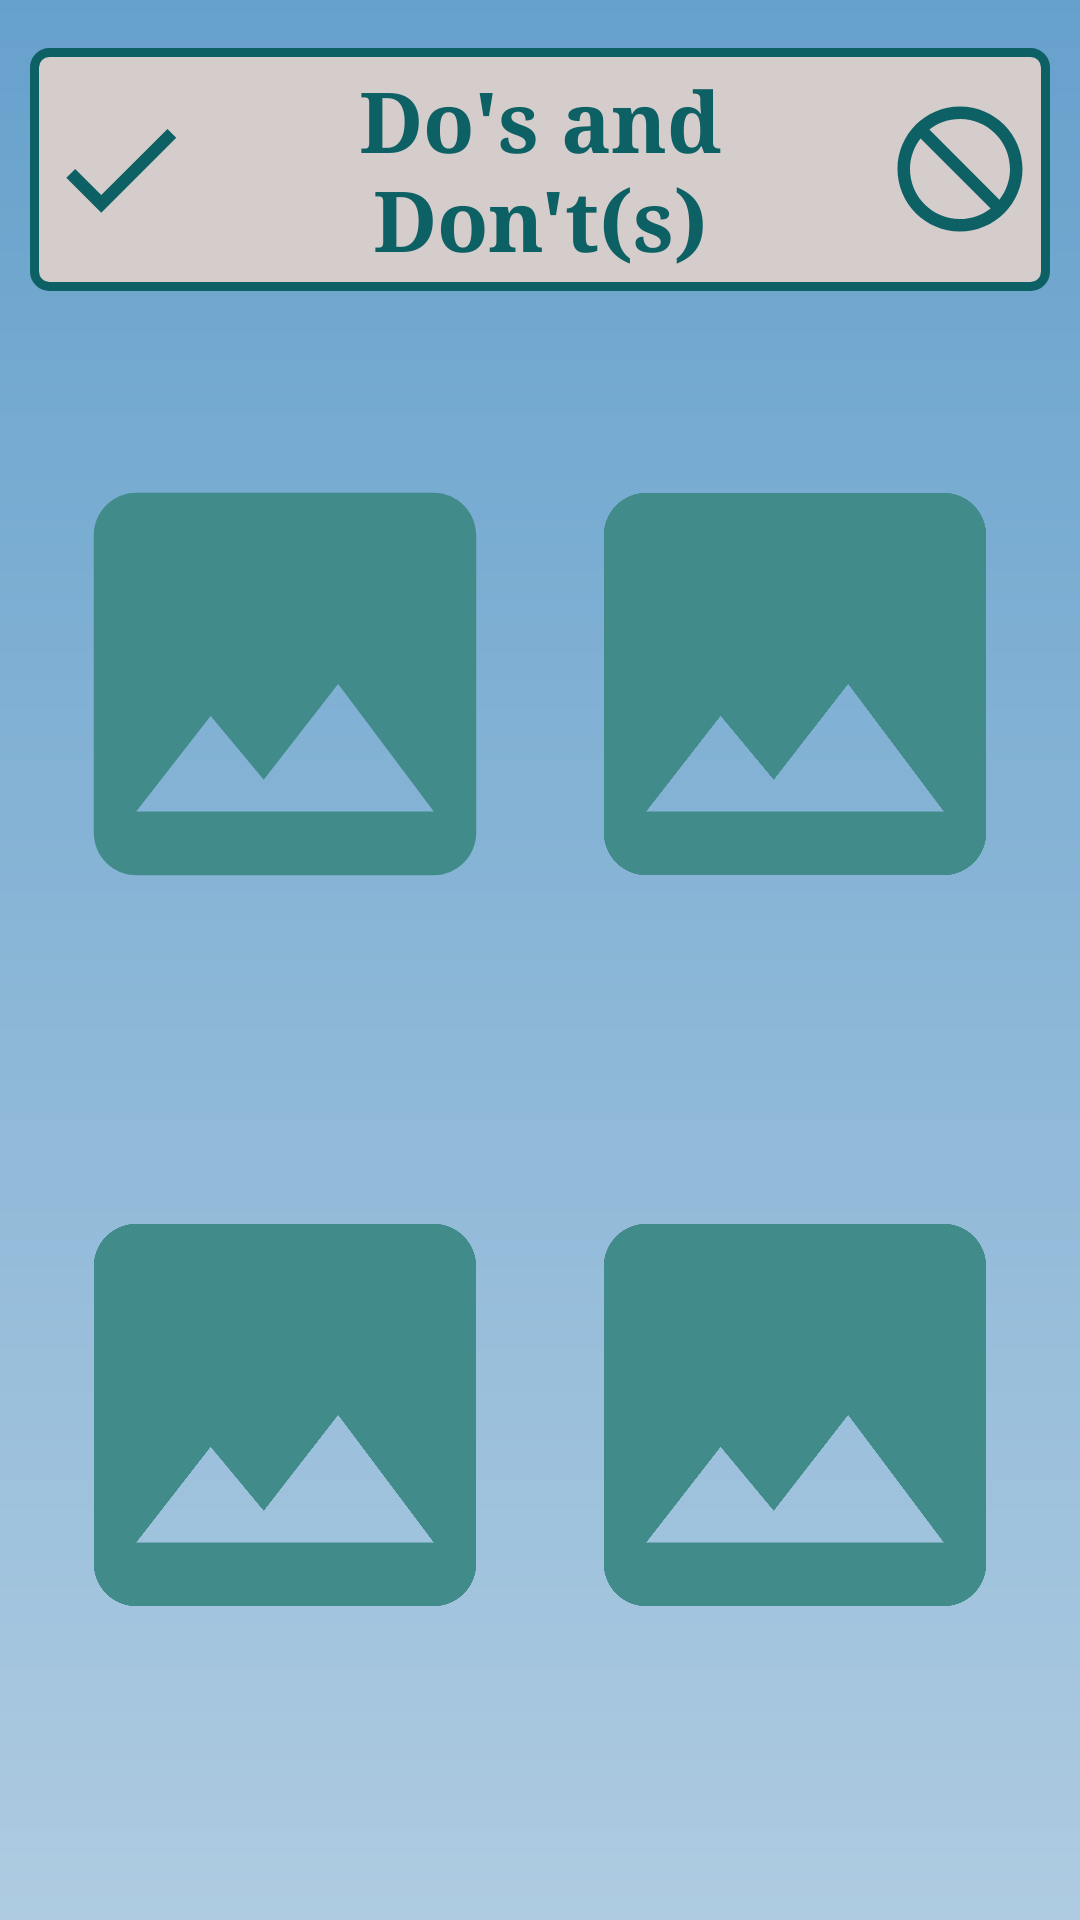

The Android layout XML behind this screen, and the referenced resources:
<!-- AndroidManifest.xml: application theme Theme.PregnancyGuideApp -->
<!-- res/layout/fragment_nutrition_advice.xml -->
<?xml version="1.0" encoding="utf-8"?>
<RelativeLayout xmlns:android="http://schemas.android.com/apk/res/android"
    xmlns:app="http://schemas.android.com/apk/res-auto"
    xmlns:tools="http://schemas.android.com/tools"
    android:layout_width="match_parent"
    android:layout_height="match_parent">

    <androidx.constraintlayout.motion.widget.MotionLayout
        android:id="@+id/motionLayoutNutrition"
        android:layout_width="match_parent"
        android:layout_height="match_parent"
        android:background="@drawable/app_background"
        android:padding="10dp"
        app:layoutDescription="@xml/fragment_nutrition_advice_motionscene">

        <TextView
            android:id="@+id/textView_NutritionTitle"
            android:layout_width="match_parent"
            android:layout_height="wrap_content"
            android:background="@drawable/border_views"
            android:drawablePadding="10dp"
            android:fontFamily="serif"
            android:gravity="center"
            android:padding="5dp"
            android:text="@string/nutrition_do_dont"
            android:textColor="@color/ss2"
            android:textSize="28sp"
            android:textStyle="bold"
            app:drawableStartCompat="@drawable/ic_check"
            app:drawableEndCompat="@drawable/ic_dont"
            app:layout_constraintBottom_toTopOf="@+id/guideline"
            app:layout_constraintTop_toTopOf="parent"
            tools:ignore="TextContrastCheck"
            tools:layout_editor_absoluteX="9dp" />

        <androidx.constraintlayout.widget.Guideline
            android:id="@+id/guideline"
            android:layout_width="wrap_content"
            android:layout_height="wrap_content"
            android:orientation="horizontal"
            app:layout_constraintGuide_percent="0.15" />

        <ImageView
            android:id="@+id/imageViewNutrition1"
            android:layout_width="0dp"
            android:layout_height="0dp"
            android:layout_marginTop="40dp"
            android:src="@drawable/ic_image"
            app:layout_constraintDimensionRatio="1:1"
            app:layout_constraintEnd_toStartOf="@id/imageViewNutrition2"
            app:layout_constraintStart_toStartOf="parent"
            app:layout_constraintTop_toTopOf="@+id/guideline" />

        <ImageView
            android:id="@+id/imageViewNutrition2"
            android:layout_width="0dp"
            android:layout_height="0dp"
            android:layout_marginTop="40dp"
            android:src="@drawable/ic_image"
            app:layout_constraintDimensionRatio="1:1"
            app:layout_constraintEnd_toEndOf="parent"
            app:layout_constraintStart_toEndOf="@id/imageViewNutrition1"
            app:layout_constraintTop_toTopOf="@+id/guideline" />

        <ImageView
            android:id="@+id/imageViewNutrition3"
            android:layout_width="0dp"
            android:layout_height="0dp"
            android:src="@drawable/ic_image"
            app:layout_constraintBottom_toBottomOf="parent"
            app:layout_constraintDimensionRatio="1:1"
            app:layout_constraintEnd_toStartOf="@id/imageViewNutrition4"
            app:layout_constraintStart_toStartOf="parent"
            app:layout_constraintTop_toBottomOf="@+id/imageViewNutrition1" />

        <ImageView
            android:id="@+id/imageViewNutrition4"
            android:layout_width="0dp"
            android:layout_height="0dp"
            android:src="@drawable/ic_image"
            app:layout_constraintBottom_toBottomOf="parent"
            app:layout_constraintDimensionRatio="1:1"
            app:layout_constraintEnd_toEndOf="parent"
            app:layout_constraintStart_toEndOf="@id/imageViewNutrition3"
            app:layout_constraintTop_toBottomOf="@+id/imageViewNutrition2" />


    </androidx.constraintlayout.motion.widget.MotionLayout>


</RelativeLayout>
<!-- resources referenced by this layout -->
<resources>
  <color name="ss2">#0D6063</color>
  <!-- drawable app_background (drawable) -->
  <?xml version="1.0" encoding="utf-8"?>
  <shape xmlns:android="http://schemas.android.com/apk/res/android">
      <gradient
          android:startColor="#66A1CC"
          android:endColor="#AECBE1"
          android:angle="270"/>
  </shape>
  <!-- drawable border_views (drawable) -->
  <?xml version="1.0" encoding="utf-8"?>
  <shape xmlns:android="http://schemas.android.com/apk/res/android">
      
      <solid  android:color="@color/light_grey"/>
  
      
      <stroke android:width="3dp" android:color="@color/ss2"/>
      
      <corners android:radius="5dp"/>
  
  </shape>
  <!-- drawable ic_check (drawable) -->
  <vector android:height="50dp" android:tint="#0D6063"
      android:viewportHeight="24" android:viewportWidth="24"
      android:width="50dp" xmlns:android="http://schemas.android.com/apk/res/android">
      <path android:fillColor="@android:color/white" android:pathData="M9,16.17L4.83,12l-1.42,1.41L9,19 21,7l-1.41,-1.41z"/>
  </vector>
  <!-- drawable ic_dont (drawable) -->
  <vector android:height="50dp" android:tint="#0D6063"
      android:viewportHeight="24" android:viewportWidth="24"
      android:width="50dp" xmlns:android="http://schemas.android.com/apk/res/android">
      <path android:fillColor="@android:color/white" android:pathData="M12,2C6.48,2 2,6.48 2,12s4.48,10 10,10 10,-4.48 10,-10S17.52,2 12,2zM12,20c-4.42,0 -8,-3.58 -8,-8 0,-1.85 0.63,-3.55 1.69,-4.9L16.9,18.31C15.55,19.37 13.85,20 12,20zM18.31,16.9L7.1,5.69C8.45,4.63 10.15,4 12,4c4.42,0 8,3.58 8,8 0,1.85 -0.63,3.55 -1.69,4.9z"/>
  </vector>
  <!-- drawable ic_image (drawable) -->
  <vector android:height="24dp" android:tint="#418C8B"
      android:viewportHeight="24" android:viewportWidth="24"
      android:width="24dp" xmlns:android="http://schemas.android.com/apk/res/android">
      <path android:fillColor="@android:color/white" android:pathData="M21,19V5c0,-1.1 -0.9,-2 -2,-2H5c-1.1,0 -2,0.9 -2,2v14c0,1.1 0.9,2 2,2h14c1.1,0 2,-0.9 2,-2zM8.5,13.5l2.5,3.01L14.5,12l4.5,6H5l3.5,-4.5z"/>
  </vector>
  <string name="nutrition_do_dont">Do\'s and Don\'t(s)</string>
  <style name="Theme.PregnancyGuideApp" parent="Theme.MaterialComponents.DayNight.NoActionBar">
  
          
          <item name="colorPrimary">#40749A</item>
          <item name="colorPrimaryVariant">@color/purple_700</item>
          <item name="colorOnPrimary">@color/white</item>
          
          <item name="colorSecondary">@color/teal_200</item>
          <item name="colorSecondaryVariant">@color/teal_700</item>
          <item name="colorOnSecondary">@color/black</item>
          
          <item name="android:statusBarColor">#00000000</item>
          
  
          
          <item name="android:windowFullscreen">true</item>
      </style>
  <color name="light_grey">#D5CCCC</color>
  <color name="purple_700">#FF3700B3</color>
  <color name="white">#FFFFFFFF</color>
  <color name="teal_200">#09887C</color>
  <color name="teal_700">#FF018786</color>
  <color name="black">#FF000000</color>
</resources>
